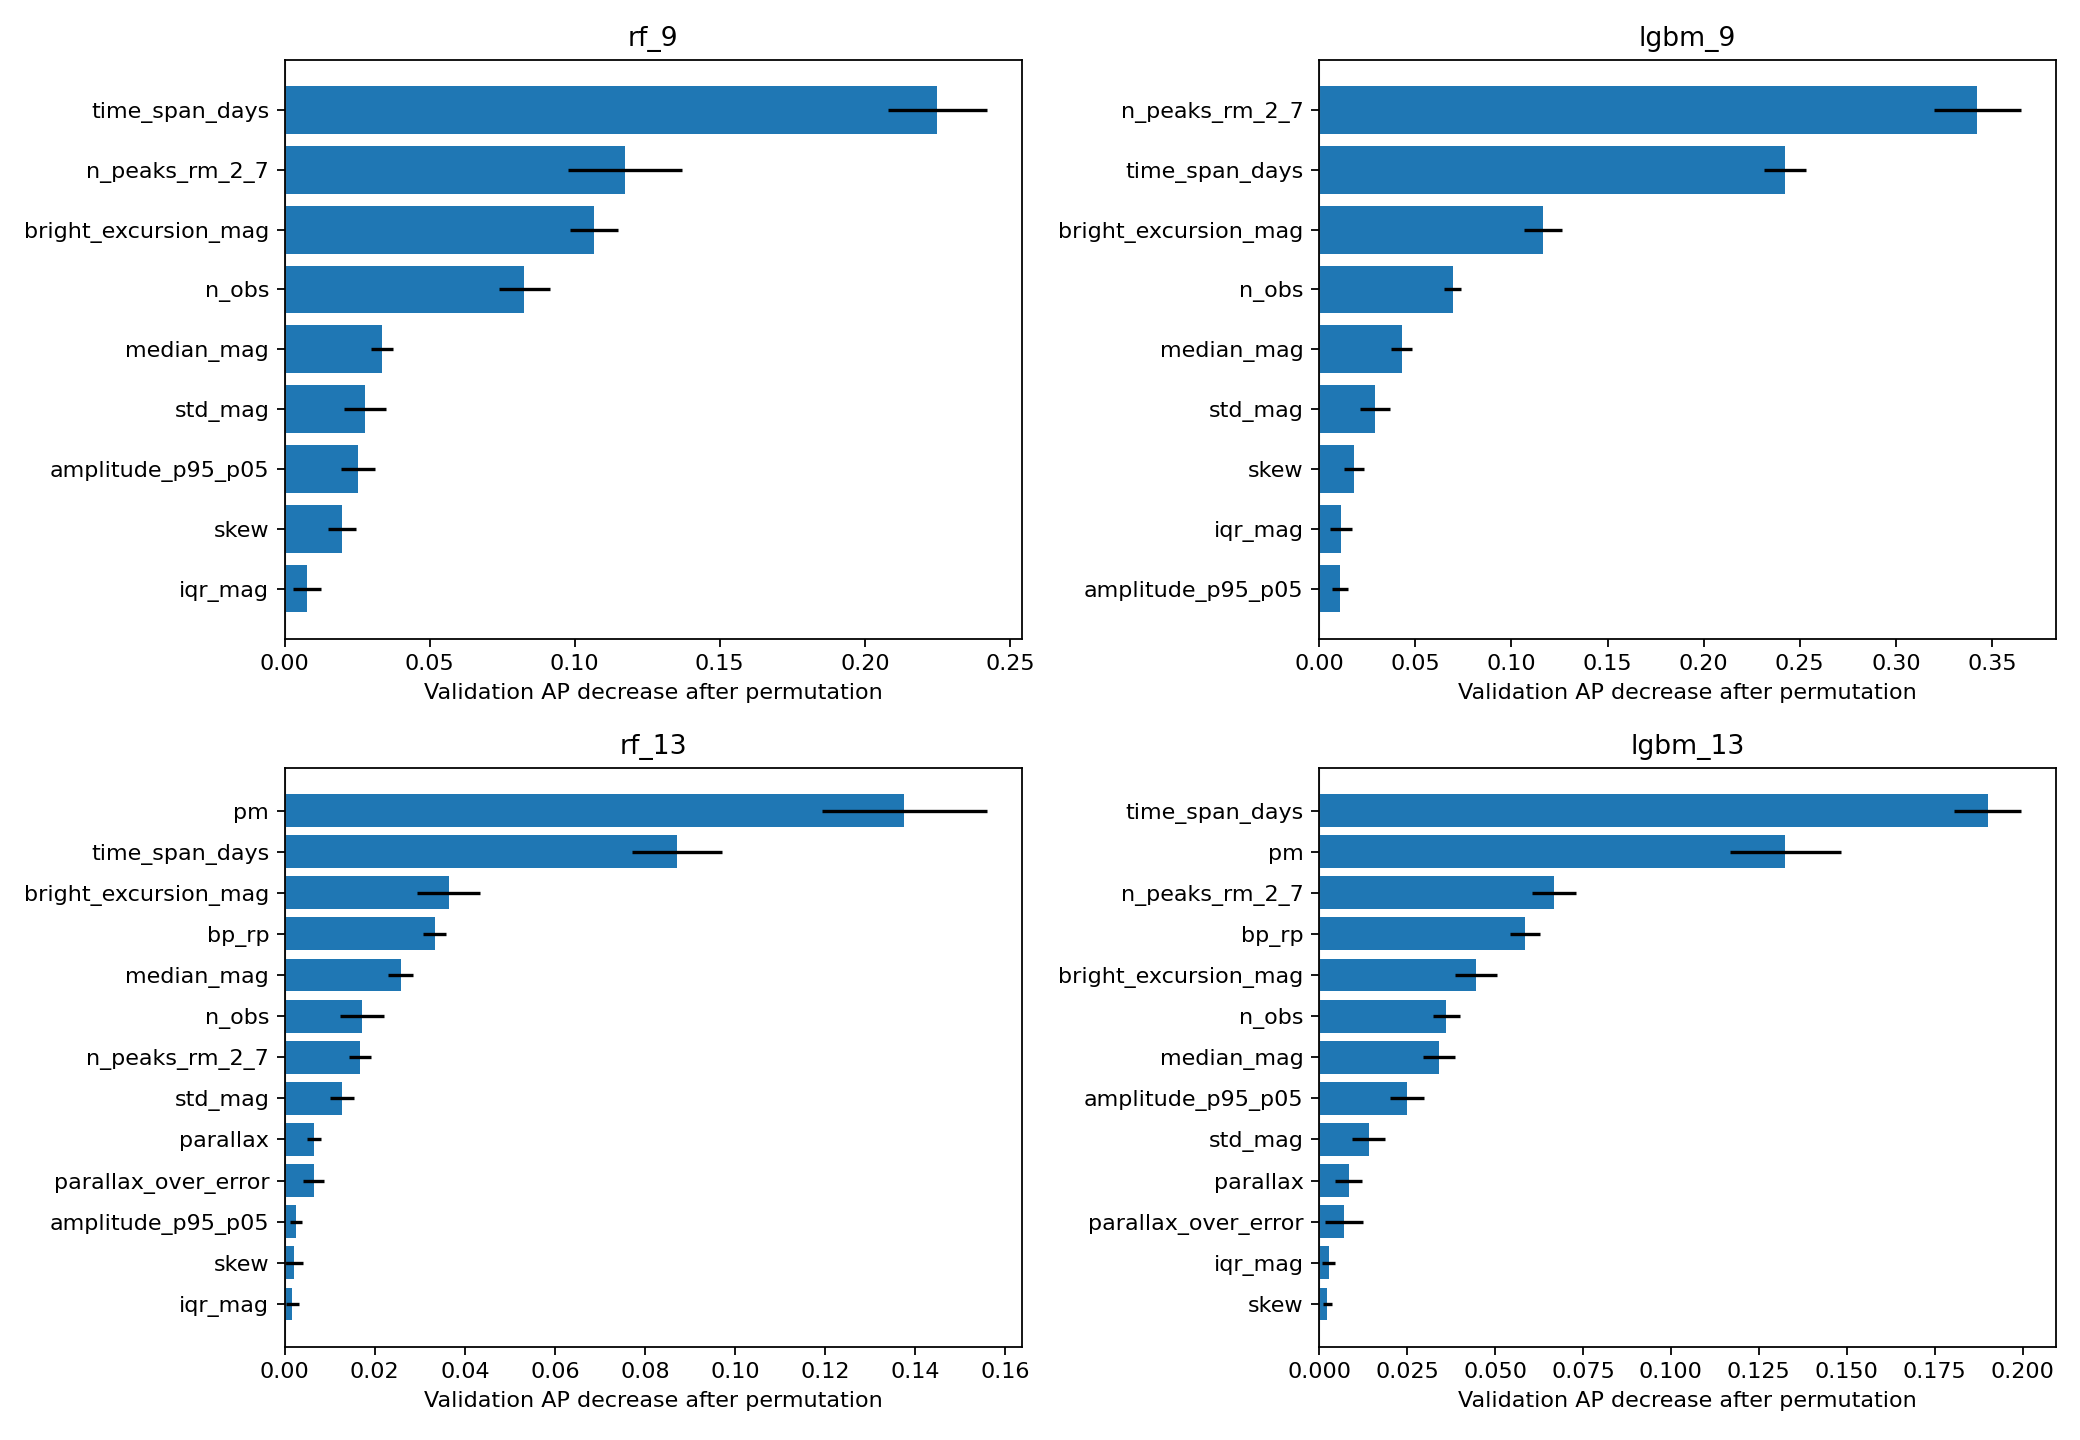

The table this chart was drawn from, first rows:
model, feature, ap_decrease_mean, ap_decrease_std
rf_9, iqr_mag, 0.007663, 0.004968
rf_9, skew, 0.01966, 0.004847
rf_9, amplitude_p95_p05, 0.0252, 0.005791
rf_9, std_mag, 0.02777, 0.007276
rf_9, median_mag, 0.03339, 0.00383
rf_9, n_obs, 0.08264, 0.008863
rf_9, bright_excursion_mag, 0.1066, 0.008154
rf_9, n_peaks_rm_2_7, 0.1172, 0.0197
rf_9, time_span_days, 0.2249, 0.01704
lgbm_9, amplitude_p95_p05, 0.01073, 0.004268
lgbm_9, iqr_mag, 0.01124, 0.005698
lgbm_9, skew, 0.01811, 0.005358
lgbm_9, std_mag, 0.02891, 0.007749
lgbm_9, median_mag, 0.04293, 0.005521
lgbm_9, n_obs, 0.06956, 0.004364
lgbm_9, bright_excursion_mag, 0.1165, 0.009754
lgbm_9, time_span_days, 0.2424, 0.01078
lgbm_9, n_peaks_rm_2_7, 0.3424, 0.02266
rf_13, iqr_mag, 0.001686, 0.001404
rf_13, skew, 0.00203, 0.001983
rf_13, amplitude_p95_p05, 0.0025, 0.001283
rf_13, parallax_over_error, 0.006441, 0.002326
rf_13, parallax, 0.00646, 0.001574
rf_13, std_mag, 0.01278, 0.002687
rf_13, n_peaks_rm_2_7, 0.0167, 0.002471
rf_13, n_obs, 0.01718, 0.004878
rf_13, median_mag, 0.02577, 0.00281
rf_13, bp_rp, 0.03327, 0.002468
rf_13, bright_excursion_mag, 0.0364, 0.007056
rf_13, time_span_days, 0.0871, 0.01004
rf_13, pm, 0.1376, 0.01828
lgbm_13, skew, 0.002273, 0.001276
lgbm_13, iqr_mag, 0.002658, 0.001897
lgbm_13, parallax_over_error, 0.006996, 0.005349
lgbm_13, parallax, 0.008402, 0.003863
lgbm_13, std_mag, 0.01407, 0.004793
lgbm_13, amplitude_p95_p05, 0.02495, 0.004944
lgbm_13, median_mag, 0.03408, 0.004607
lgbm_13, n_obs, 0.03612, 0.003874
lgbm_13, bright_excursion_mag, 0.04456, 0.005947
lgbm_13, bp_rp, 0.05845, 0.00421
lgbm_13, n_peaks_rm_2_7, 0.06676, 0.006137
lgbm_13, pm, 0.1326, 0.01572
lgbm_13, time_span_days, 0.19, 0.00949
